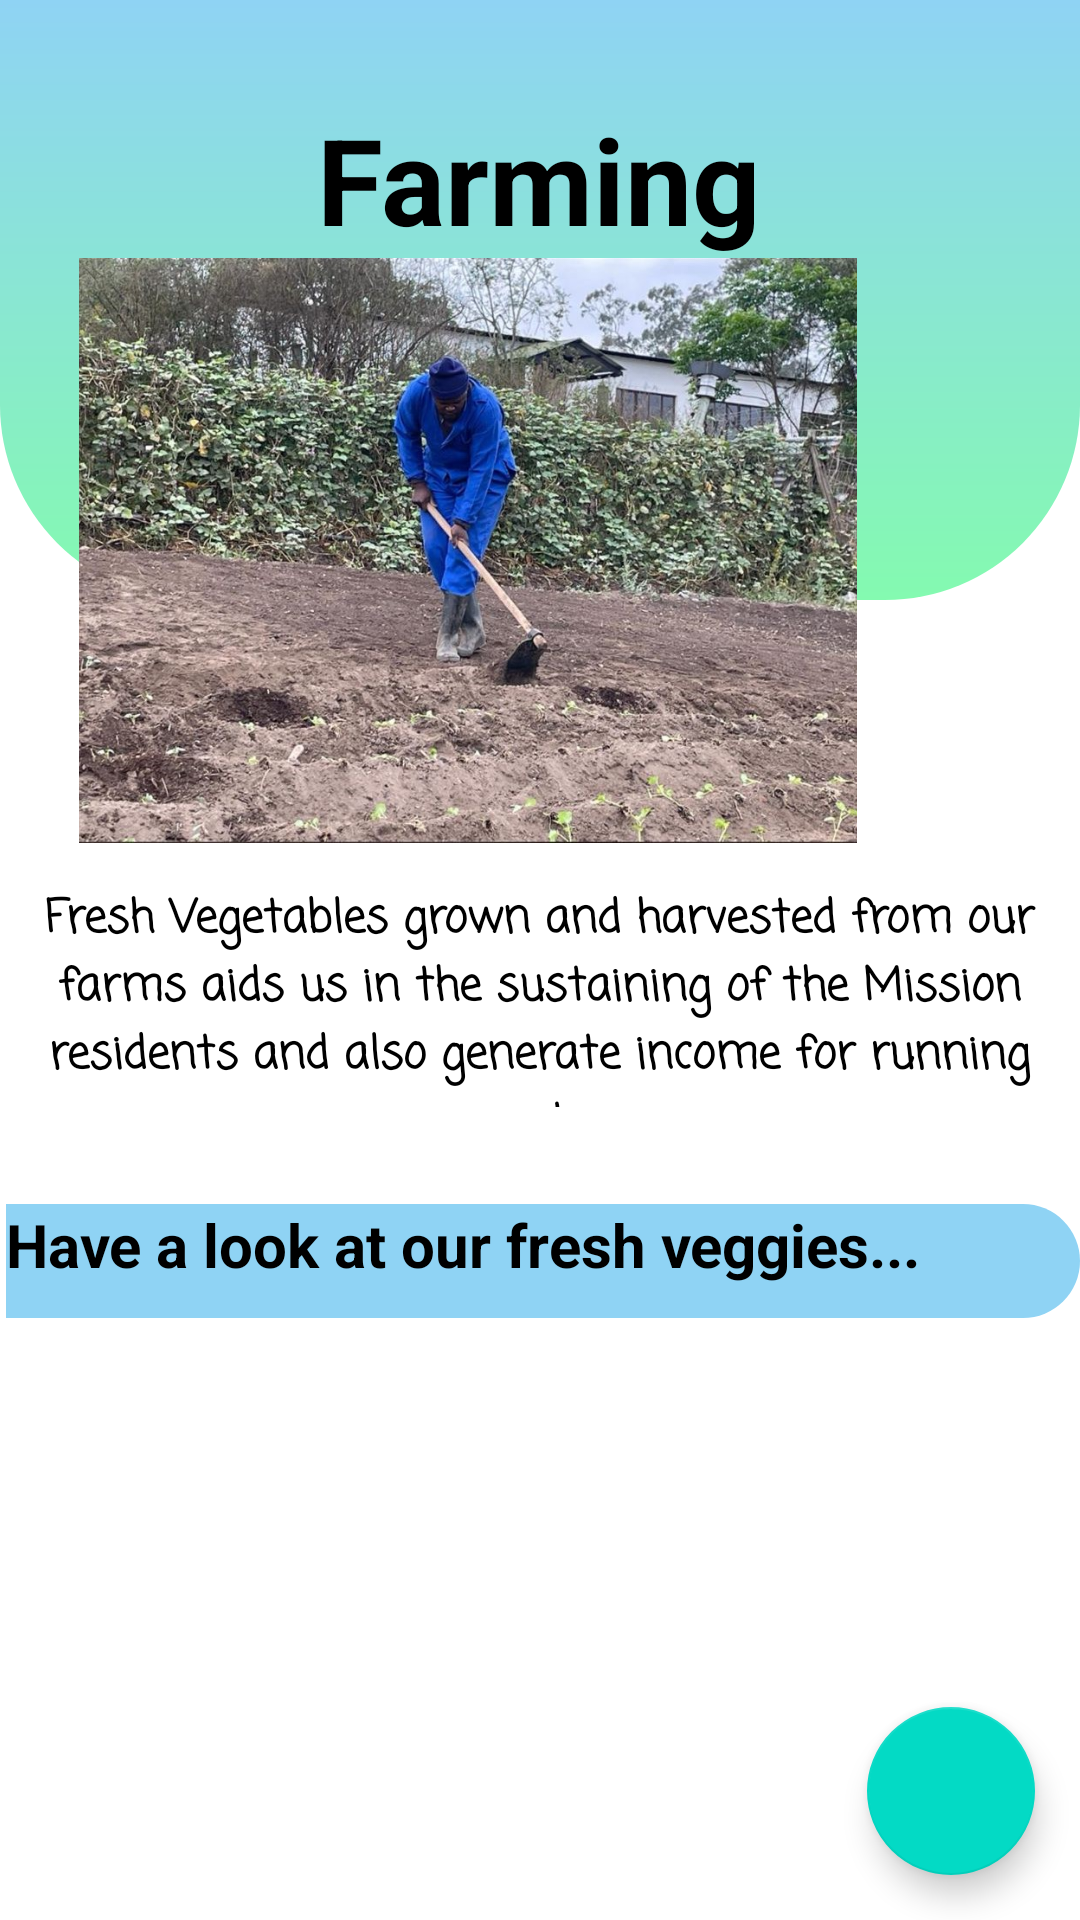

Here is an Android app screen rendered from its layout file. Give the layout XML and the strings, colors and styles it references.
<!-- AndroidManifest.xml: application theme Theme.SymrnaApp2 -->
<!-- res/layout/activity_produce.xml -->
<?xml version="1.0" encoding="utf-8"?>
<RelativeLayout xmlns:android="http://schemas.android.com/apk/res/android"
    xmlns:app="http://schemas.android.com/apk/res-auto"
    xmlns:tools="http://schemas.android.com/tools"
    android:layout_width="match_parent"
    android:layout_height="match_parent"
    tools:context=".Produce">

    <View
        android:id="@+id/top_view"
        android:layout_width="match_parent"
        android:layout_height="200dp"
        android:background="@drawable/background"/>

    <TextView
        android:id="@+id/textView2"
        android:layout_width="wrap_content"
        android:layout_height="wrap_content"
        android:layout_alignParentTop="true"
        android:layout_centerInParent="true"
        android:layout_marginTop="33dp"
        android:text="Farming"
        android:textColor="@color/black"
        android:textSize="40sp"
        android:textStyle="bold"
        app:layout_constraintBottom_toBottomOf="parent"
        app:layout_constraintEnd_toEndOf="parent"
        app:layout_constraintHorizontal_bias="0.497"
        app:layout_constraintStart_toStartOf="parent"
        app:layout_constraintTop_toTopOf="parent"
        app:layout_constraintVertical_bias="0.13" />

    <ImageView
        android:id="@+id/imageView7"
        android:layout_width="294dp"
        android:layout_height="195dp"
        android:layout_alignParentTop="true"
        android:layout_alignParentEnd="true"
        android:layout_centerHorizontal="true"
        android:layout_marginTop="86dp"
        android:layout_marginEnd="57dp"
        app:srcCompat="@drawable/image5" />

    <TextView
        android:id="@+id/textView9"
        android:layout_width="357dp"
        android:layout_height="74dp"

        android:layout_alignParentTop="true"
        android:layout_centerHorizontal="true"
        android:layout_marginTop="295dp"
        android:fontFamily="casual"
        android:text="Fresh Vegetables grown and harvested from our farms aids us in the sustaining of the Mission residents and also generate income for running costs."
        android:textAlignment="center"
        android:textColor="@color/black"
        android:textSize="15sp"
        android:textStyle="bold" />

    <TextView
        android:id="@+id/textView3"
        android:layout_width="373dp"
        android:layout_height="38dp"
        android:layout_below="@id/textView2"
        android:layout_alignParentStart="true"
        android:layout_marginStart="2dp"
        android:layout_marginTop="315dp"
        android:background="@drawable/textview_background"
        android:text="Have a look at our fresh veggies..."
        android:textColor="@color/black"
        android:textSize="20sp"
        android:textStyle="bold"
        app:layout_constraintBottom_toBottomOf="parent"
        app:layout_constraintEnd_toEndOf="parent"
        app:layout_constraintHorizontal_bias="0.104"
        app:layout_constraintStart_toStartOf="parent"
        app:layout_constraintTop_toBottomOf="@+id/textView2"
        app:layout_constraintVertical_bias="0.047" />

    <androidx.recyclerview.widget.RecyclerView
        android:id="@+id/recyclerView"
        android:layout_width="500dp"
        android:layout_height="500dp"
        android:layout_below="@id/textView3"
        android:layout_marginTop="10dp"
        android:layout_alignParentStart="true"
        android:layout_alignParentBottom="true"
        android:layout_centerHorizontal="true"
        android:layout_marginStart="5dp"
        android:layout_marginEnd="8dp"
        android:layout_marginBottom="10dp"
        app:layout_constraintEnd_toEndOf="parent"
        app:layout_constraintHorizontal_bias="1.0"
        app:layout_constraintStart_toStartOf="parent" />

    <com.google.android.material.floatingactionbutton.FloatingActionButton
        android:id="@+id/adminLogin"
        android:layout_width="wrap_content"
        android:layout_height="wrap_content"
        android:layout_alignParentEnd="true"
        android:layout_alignParentBottom="true"
        android:layout_margin="15dp"
        android:src="@drawable/ic_add"
        app:layout_constraintBottom_toBottomOf="parent"
        app:layout_constraintEnd_toEndOf="parent"
        app:layout_constraintStart_toStartOf="parent"
        app:tint="@color/white"
        tools:ignore="SpeakableTextPresentCheck" />


</RelativeLayout>
<!-- resources referenced by this layout -->
<resources>
  <color name="black">#FF000000</color>
  <color name="white">#FFFFFFFF</color>
  <!-- drawable background (drawable) -->
  <?xml version="1.0" encoding="utf-8"?>
  <shape xmlns:android="http://schemas.android.com/apk/res/android">
  <corners android:bottomRightRadius="65dp"
      android:bottomLeftRadius="65dp"/>
      <gradient android:angle="90" android:startColor="#84fab0" android:endColor="#8fd3f4"/>
  </shape>
  <!-- drawable image5: jpeg bitmap (drawable, 283005 bytes) -->
  <!-- drawable textview_background (drawable) -->
  <?xml version="1.0" encoding="utf-8"?>
  <selector xmlns:android="http://schemas.android.com/apk/res/android">
  
      <item>
          <shape android:shape="rectangle">
              <solid android:color="@color/blue"/>
              <corners android:topRightRadius="20dp" android:bottomRightRadius="20dp"/>
  
          </shape>
      </item>
  
  </selector>
  <style name="Theme.SymrnaApp2" parent="Theme.MaterialComponents.DayNight.NoActionBar">
          
          <item name="colorPrimary">@color/blue</item>
          <item name="colorPrimaryVariant">@color/blue</item>
          <item name="colorOnPrimary">@color/white</item>
          
          <item name="colorSecondary">@color/teal_200</item>
          <item name="colorSecondaryVariant">@color/teal_700</item>
          <item name="colorOnSecondary">@color/black</item>
          
          <item name="android:statusBarColor">?attr/colorPrimaryVariant</item>
          
      </style>
  <color name="blue">#8fd3f4</color>
  <color name="teal_200">#FF03DAC5</color>
  <color name="teal_700">#FF018786</color>
</resources>
